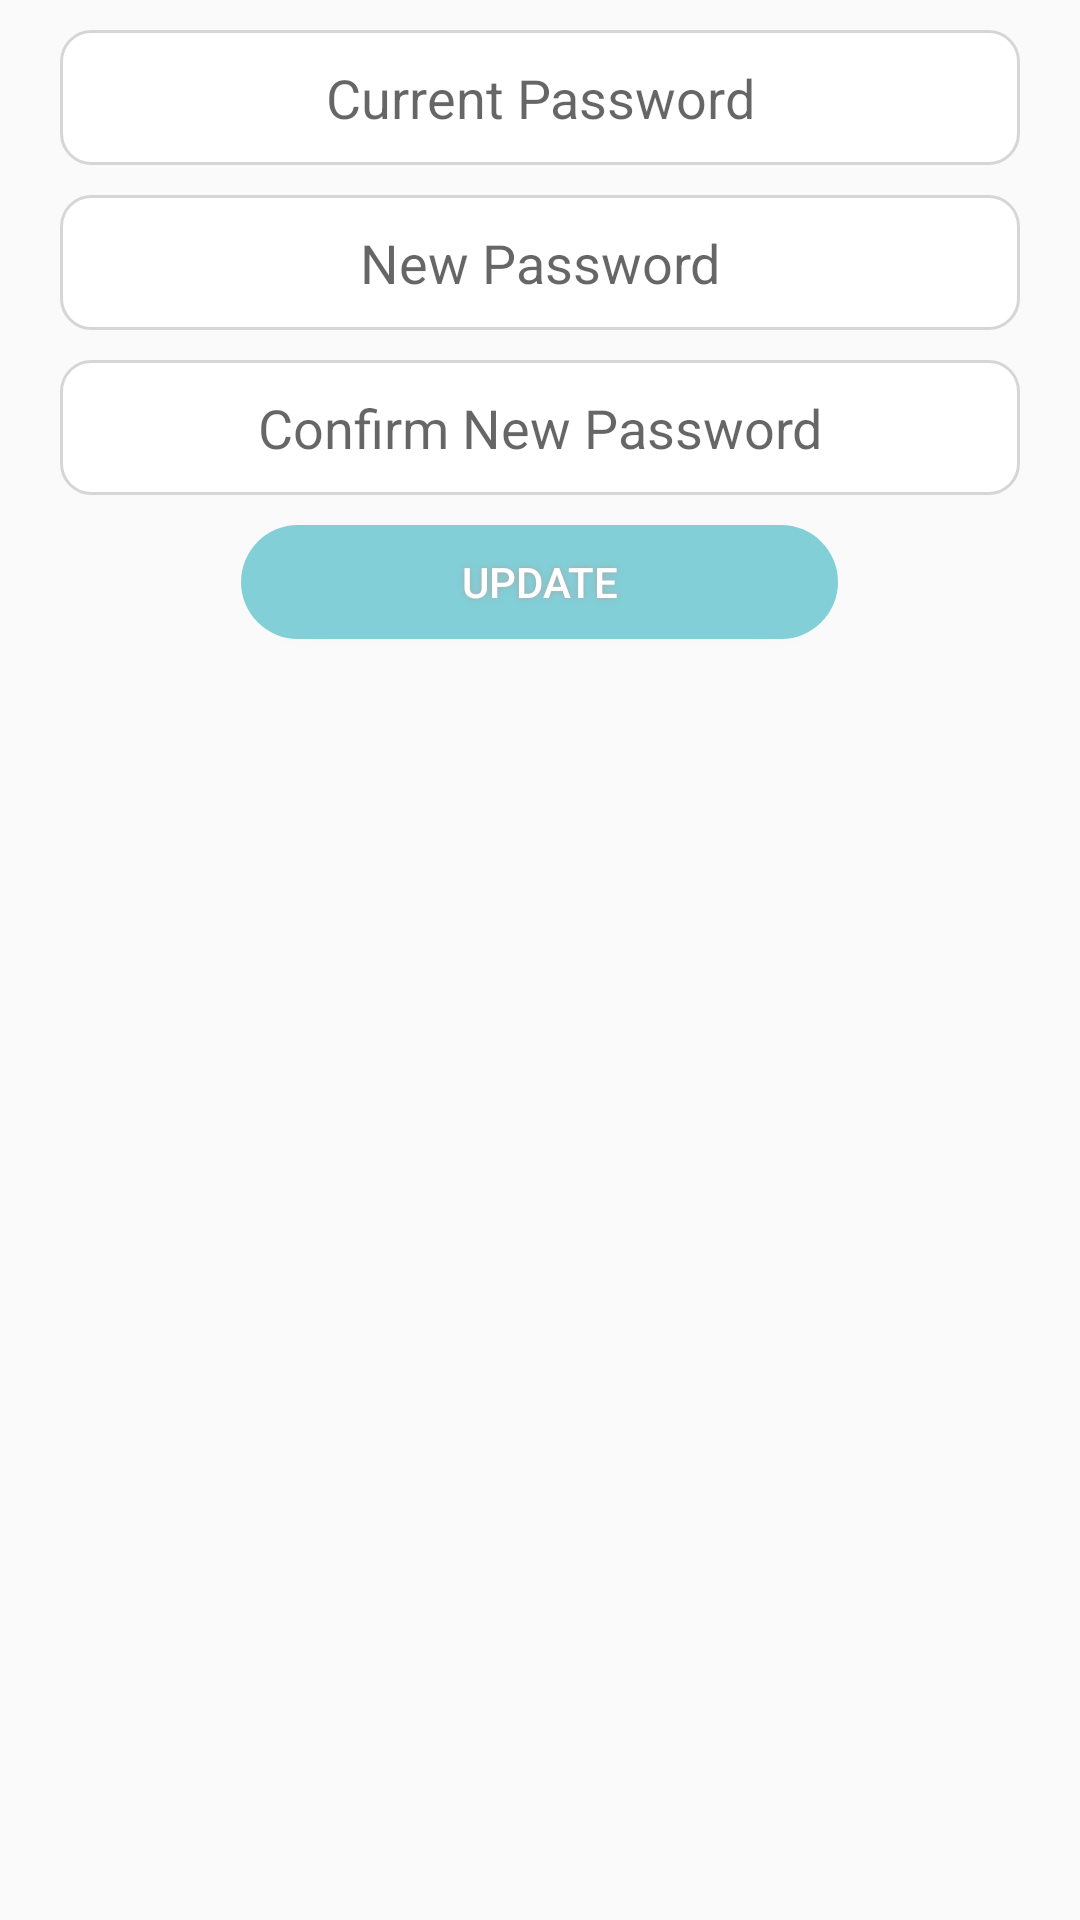

Here is an Android app screen rendered from its layout file. Give the layout XML and the strings, colors and styles it references.
<!-- AndroidManifest.xml: application theme AppTheme -->
<!-- res/layout/fragment_change_password.xml -->
<?xml version="1.0" encoding="utf-8"?>
<LinearLayout xmlns:android="http://schemas.android.com/apk/res/android"
    xmlns:tools="http://schemas.android.com/tools"
    android:layout_width="match_parent"
    android:layout_height="match_parent"
    android:orientation="vertical"
    tools:context="net.migdigitizing.www.migdigitizing.changePass">

    <EditText
        android:layout_width="match_parent"
        android:layout_height="wrap_content"
        android:layout_marginLeft="20dp"
        android:layout_marginTop="10dp"
        android:layout_marginRight="20dp"
        android:background="@drawable/editboxlook"
        android:hint="Current Password"
        android:textAlignment="center"


        />

    <EditText
        android:layout_width="match_parent"
        android:layout_height="wrap_content"
        android:layout_marginLeft="20dp"
        android:layout_marginTop="10dp"
        android:layout_marginRight="20dp"
        android:background="@drawable/editboxlook"
        android:hint="New Password"
        android:textAlignment="center"


        />

    <EditText
        android:layout_width="match_parent"
        android:layout_height="wrap_content"
        android:layout_marginLeft="20dp"
        android:layout_marginTop="10dp"
        android:layout_marginRight="20dp"
        android:background="@drawable/editboxlook"
        android:hint="Confirm New Password"
        android:textAlignment="center"


        />


    <Button
        android:id="@+id/submit1"

        android:layout_width="199dp"
        android:layout_height="38dp"
        android:layout_gravity="center"

        android:layout_marginLeft="20dp"
        android:layout_marginTop="10dp"
        android:layout_marginRight="20dp"
        android:layout_marginBottom="20dp"
        android:background="@drawable/login"
        android:shadowColor="#A8A8A8"
        android:shadowDx="0"
        android:shadowDy="0"
        android:shadowRadius="5"
        android:text="Update"
        android:textColor="#FFFFFF"
        android:textSize="14sp" />

</LinearLayout>
<!-- resources referenced by this layout -->
<resources>
  <!-- drawable editboxlook (drawable) -->
  <?xml version="1.0" encoding="utf-8"?>
  <shape xmlns:android="http://schemas.android.com/apk/res/android"
      android:shape="rectangle">
      <corners android:radius="10dp" />
      <solid android:color="#fff" />
      <padding
          android:bottom="0dp"
          android:left="0dp"
          android:right="0dp"
          android:top="0dp" />
      <size
          android:width="270dp"
          android:height="45dp" />
      <stroke
          android:width="1dp"
          android:color="#D6D6D6" />
  </shape>
  <!-- drawable login (drawable) -->
  <?xml version="1.0" encoding="utf-8"?>
  <shape xmlns:android="http://schemas.android.com/apk/res/android"
      android:shape="rectangle">
      <corners android:radius="27dp" />
      <solid android:color="#82CFD8" />
      <padding
          android:bottom="0dp"
          android:left="0dp"
          android:right="0dp"
          android:top="0dp" />
      <size
          android:width="199dp"
          android:height="38dp" />
  </shape>
  <style name="AppTheme" parent="Theme.AppCompat.Light.DarkActionBar">
          
          <item name="colorPrimary">@color/colorPrimary</item>
          <item name="colorPrimaryDark">@color/colorPrimaryDark</item>
          <item name="colorAccent">@color/colorAccent</item>
          <item name="windowActionBar">false</item>
          <item name="windowNoTitle">true</item>
  
      </style>
  <color name="colorPrimary">#3F51B5</color>
  <color name="colorPrimaryDark">#303F9F</color>
  <color name="colorAccent">#FF4081</color>
</resources>
